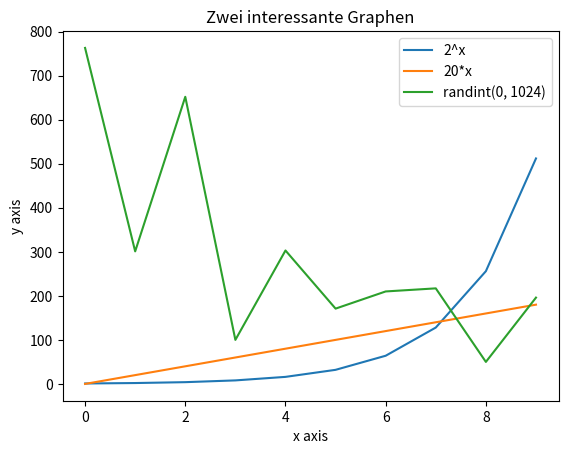

Reproduce this figure in Python.
import matplotlib.pyplot as plt
import random

x = [i for i in range(10)]

y = [2**i for i in x]
y2 = [20*i for i in x]
y3 = [random.randint(0, 1024) for i in x]

plt.plot(x, y, label="2^x")
plt.plot(x, y2, label="20*x")
plt.plot(x, y3, label="randint(0, 1024)")
plt.xlabel("x axis")
plt.ylabel("y axis")

plt.title("Zwei interessante Graphen")
plt.legend()
plt.show()